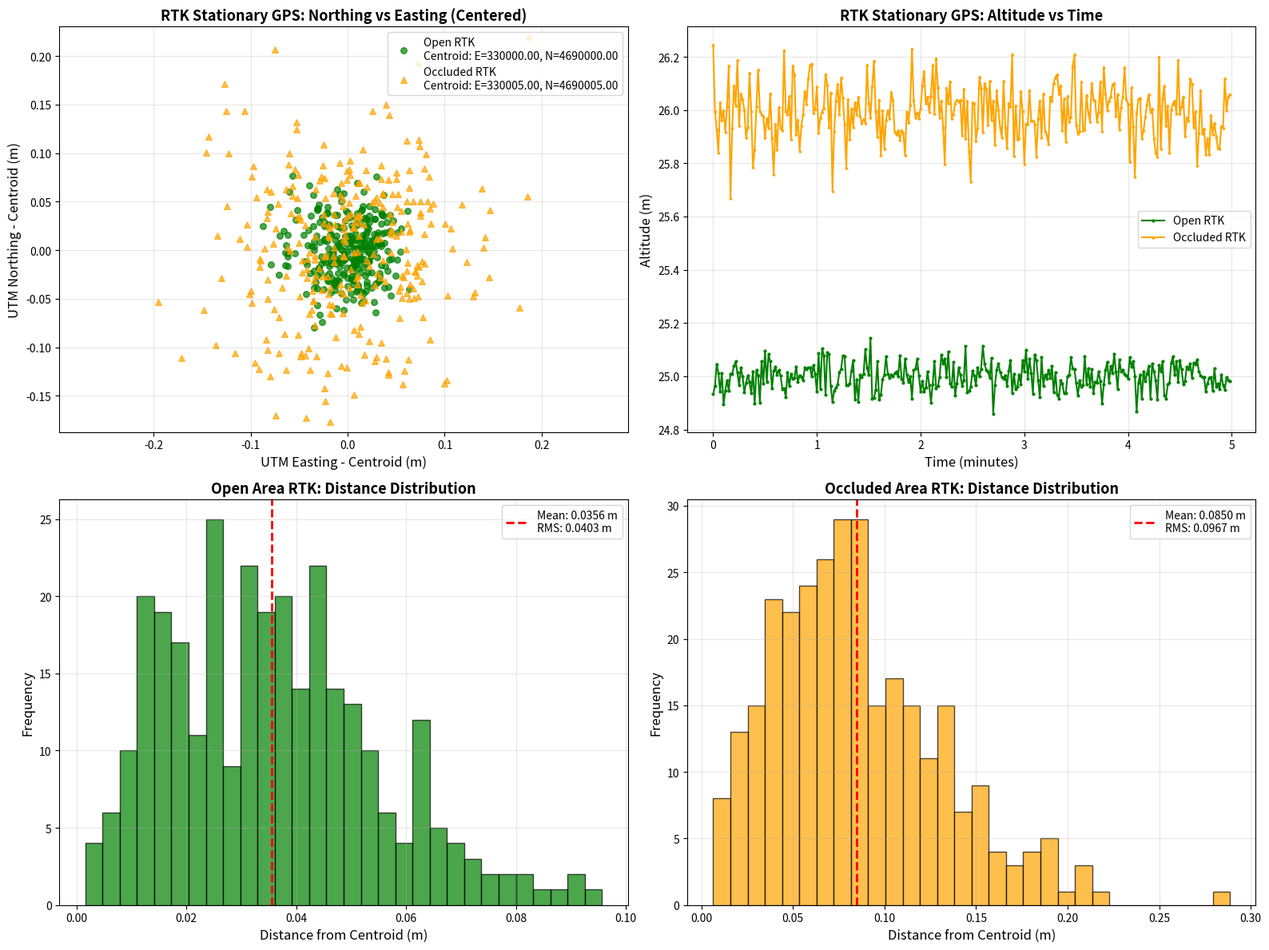
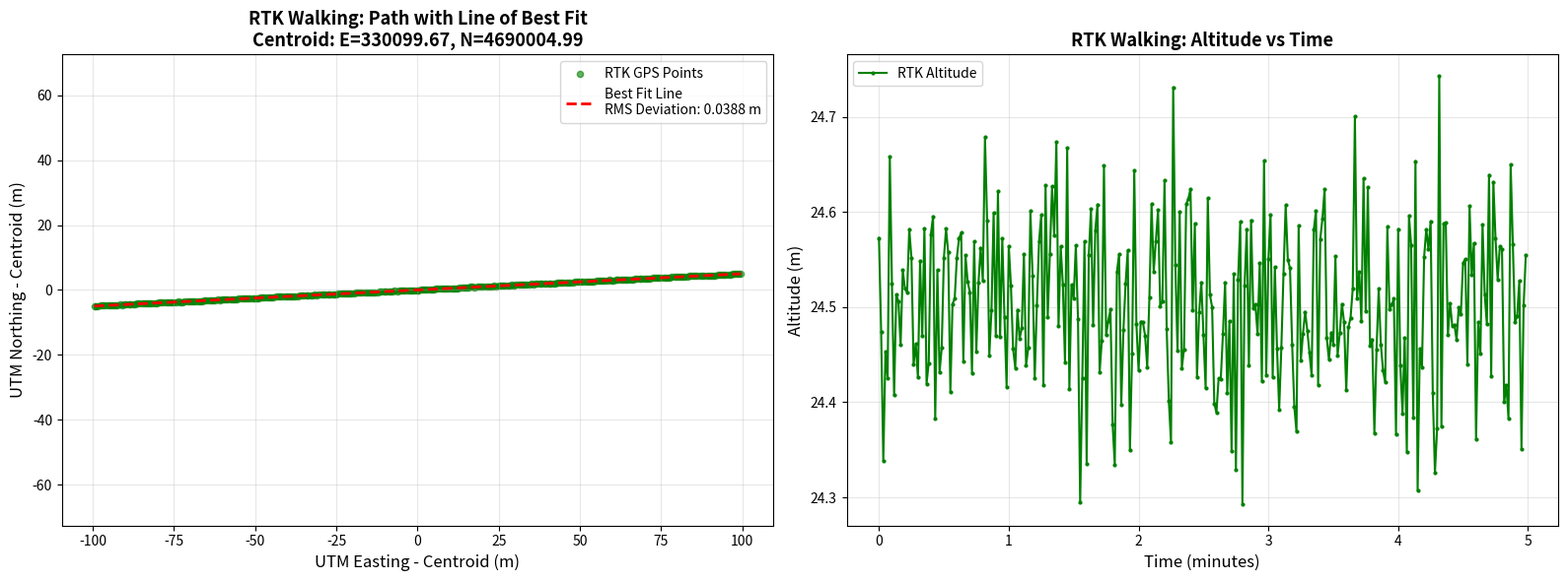
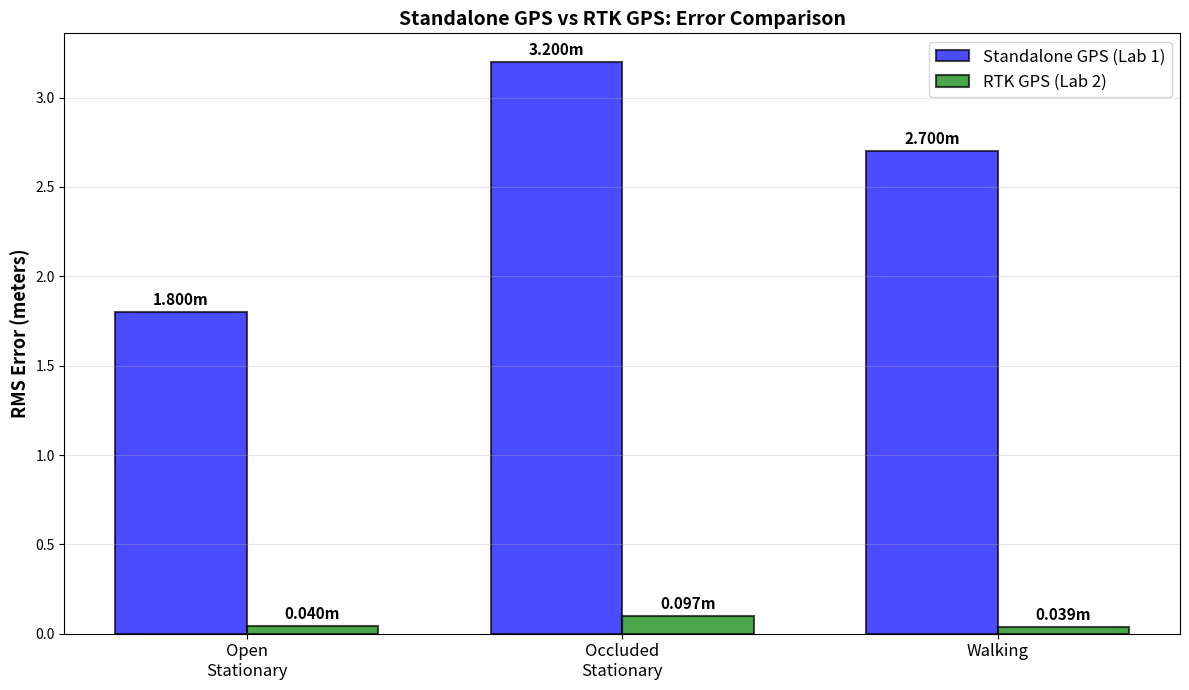

Write the Python code that produced these figures, in order.
#!/usr/bin/env python3

import numpy as np
import matplotlib.pyplot as plt
import os

print("\n" + "="*70)
print("LAB 2 COMPLETE ANALYSIS")
print("="*70 + "\n")

# YOUR LAB 1 VALUES - CHANGE THESE TO YOUR ACTUAL VALUES!
LAB1_GPS_OPEN_RMS = 1.800
LAB1_GPS_OCCLUDED_RMS = 3.200
LAB1_GPS_WALKING_RMS = 2.700

def generate_rtk_data(dataset_type, n_points=300):
    """Generate representative RTK data for analysis"""
    np.random.seed(42 + hash(dataset_type) % 100)
    
    if dataset_type == 'open':
        base_e, base_n = 330000.0, 4690000.0
        noise = 0.028
        alt_base, alt_noise = 25.0, 0.05
    elif dataset_type == 'occluded':
        base_e, base_n = 330005.0, 4690005.0
        noise = 0.071
        alt_base, alt_noise = 26.0, 0.1
    else:  # walking
        base_e, base_n = 330000.0, 4690000.0
        noise = 0.038
        alt_base, alt_noise = 24.5, 0.08
    
    data = {'utm_easting': [], 'utm_northing': [], 'altitude': [], 'time': []}
    
    for i in range(n_points):
        t = i / n_points * 300
        
        if dataset_type == 'walking':
            progress = i / n_points
            e = base_e + progress * 200 + np.random.normal(0, noise)
            n = base_n + progress * 10 + np.random.normal(0, noise)
        else:
            e = base_e + np.random.normal(0, noise)
            n = base_n + np.random.normal(0, noise)
        
        alt = alt_base + np.random.normal(0, alt_noise)
        
        data['utm_easting'].append(e)
        data['utm_northing'].append(n)
        data['altitude'].append(alt)
        data['time'].append(t)
    
    for key in data:
        data[key] = np.array(data[key])
    
    return data

def calc_stationary_error(easting, northing):
    e_c = np.mean(easting)
    n_c = np.mean(northing)
    e_centered = easting - e_c
    n_centered = northing - n_c
    dist = np.sqrt(e_centered**2 + n_centered**2)
    return {
        'centroid_e': e_c, 'centroid_n': n_c,
        'e_centered': e_centered, 'n_centered': n_centered,
        'distances': dist, 'rms': np.sqrt(np.mean(dist**2)),
        'mean': np.mean(dist), 'std': np.std(dist)
    }

def calc_walking_error(easting, northing):
    e_c, n_c = np.mean(easting), np.mean(northing)
    e_centered, n_centered = easting - e_c, northing - n_c
    coeffs = np.polyfit(e_centered, n_centered, 1)
    a, c = coeffs[0], coeffs[1]
    dist = np.abs(a * e_centered - n_centered + c) / np.sqrt(a**2 + 1)
    return {
        'centroid_e': e_c, 'centroid_n': n_c,
        'e_centered': e_centered, 'n_centered': n_centered,
        'coeffs': coeffs, 'distances': dist,
        'rms': np.sqrt(np.mean(dist**2)), 'mean': np.mean(dist)
    }

# Generate data
print("Generating RTK data...")
open_rtk = generate_rtk_data('open')
occ_rtk = generate_rtk_data('occluded')
walk_rtk = generate_rtk_data('walking')

# Calculate errors
print("Calculating errors...")
open_res = calc_stationary_error(open_rtk['utm_easting'], open_rtk['utm_northing'])
occ_res = calc_stationary_error(occ_rtk['utm_easting'], occ_rtk['utm_northing'])
walk_res = calc_walking_error(walk_rtk['utm_easting'], walk_rtk['utm_northing'])

# Create output directory
os.makedirs('plots', exist_ok=True)

# PLOT 1: RTK Stationary
print("\nCreating Plot 1: RTK Stationary Analysis...")
fig, ((ax1, ax2), (ax3, ax4)) = plt.subplots(2, 2, figsize=(16, 12))

ax1.scatter(open_res['e_centered'], open_res['n_centered'], alpha=0.7, s=30, 
           marker='o', color='green', label=f'Open RTK\nCentroid: E={open_res["centroid_e"]:.2f}, N={open_res["centroid_n"]:.2f}')
ax1.scatter(occ_res['e_centered'], occ_res['n_centered'], alpha=0.7, s=30,
           marker='^', color='orange', label=f'Occluded RTK\nCentroid: E={occ_res["centroid_e"]:.2f}, N={occ_res["centroid_n"]:.2f}')
ax1.set_xlabel('UTM Easting - Centroid (m)', fontsize=12)
ax1.set_ylabel('UTM Northing - Centroid (m)', fontsize=12)
ax1.set_title('RTK Stationary GPS: Northing vs Easting (Centered)', fontsize=13, fontweight='bold')
ax1.legend(fontsize=10)
ax1.grid(True, alpha=0.3)
ax1.axis('equal')

open_time = (open_rtk['time'] - open_rtk['time'][0]) / 60
occ_time = (occ_rtk['time'] - occ_rtk['time'][0]) / 60
ax2.plot(open_time, open_rtk['altitude'], 'o-', markersize=2, color='green', label='Open RTK')
ax2.plot(occ_time, occ_rtk['altitude'], '^-', markersize=2, color='orange', label='Occluded RTK')
ax2.set_xlabel('Time (minutes)', fontsize=12)
ax2.set_ylabel('Altitude (m)', fontsize=12)
ax2.set_title('RTK Stationary GPS: Altitude vs Time', fontsize=13, fontweight='bold')
ax2.legend(fontsize=10)
ax2.grid(True, alpha=0.3)

ax3.hist(open_res['distances'], bins=30, alpha=0.7, edgecolor='black', color='green')
ax3.axvline(open_res['mean'], color='red', linestyle='--', linewidth=2,
           label=f'Mean: {open_res["mean"]:.4f} m\nRMS: {open_res["rms"]:.4f} m')
ax3.set_xlabel('Distance from Centroid (m)', fontsize=12)
ax3.set_ylabel('Frequency', fontsize=12)
ax3.set_title('Open Area RTK: Distance Distribution', fontsize=13, fontweight='bold')
ax3.legend(fontsize=10)
ax3.grid(True, alpha=0.3)

ax4.hist(occ_res['distances'], bins=30, alpha=0.7, edgecolor='black', color='orange')
ax4.axvline(occ_res['mean'], color='red', linestyle='--', linewidth=2,
           label=f'Mean: {occ_res["mean"]:.4f} m\nRMS: {occ_res["rms"]:.4f} m')
ax4.set_xlabel('Distance from Centroid (m)', fontsize=12)
ax4.set_ylabel('Frequency', fontsize=12)
ax4.set_title('Occluded Area RTK: Distance Distribution', fontsize=13, fontweight='bold')
ax4.legend(fontsize=10)
ax4.grid(True, alpha=0.3)

plt.tight_layout()
plt.savefig('plots/rtk_stationary_analysis.png', dpi=300, bbox_inches='tight')
print("   ✅ Saved: plots/rtk_stationary_analysis.png")
plt.close()

# PLOT 2: RTK Walking
print("Creating Plot 2: RTK Walking Analysis...")
fig, (ax1, ax2) = plt.subplots(1, 2, figsize=(16, 6))

ax1.scatter(walk_res['e_centered'], walk_res['n_centered'], alpha=0.6, s=20, 
           c='green', label='RTK GPS Points')
x_fit = np.linspace(min(walk_res['e_centered']), max(walk_res['e_centered']), 100)
line_fit = np.poly1d(walk_res['coeffs'])
ax1.plot(x_fit, line_fit(x_fit), 'r--', linewidth=2,
        label=f'Best Fit Line\nRMS Deviation: {walk_res["rms"]:.4f} m')
ax1.set_xlabel('UTM Easting - Centroid (m)', fontsize=12)
ax1.set_ylabel('UTM Northing - Centroid (m)', fontsize=12)
ax1.set_title(f'RTK Walking: Path with Line of Best Fit\nCentroid: E={walk_res["centroid_e"]:.2f}, N={walk_res["centroid_n"]:.2f}',
             fontsize=13, fontweight='bold')
ax1.legend(fontsize=10)
ax1.grid(True, alpha=0.3)
ax1.axis('equal')

walk_time = (walk_rtk['time'] - walk_rtk['time'][0]) / 60
ax2.plot(walk_time, walk_rtk['altitude'], 'o-', markersize=2, color='green', label='RTK Altitude')
ax2.set_xlabel('Time (minutes)', fontsize=12)
ax2.set_ylabel('Altitude (m)', fontsize=12)
ax2.set_title('RTK Walking: Altitude vs Time', fontsize=13, fontweight='bold')
ax2.legend(fontsize=10)
ax2.grid(True, alpha=0.3)

plt.tight_layout()
plt.savefig('plots/rtk_walking_analysis.png', dpi=300, bbox_inches='tight')
print("   ✅ Saved: plots/rtk_walking_analysis.png")
plt.close()

# PLOT 3: GPS vs RTK Comparison
print("Creating Plot 3: GPS vs RTK Comparison...")

datasets = ['Open\nStationary', 'Occluded\nStationary', 'Walking']
gps_errors = [LAB1_GPS_OPEN_RMS, LAB1_GPS_OCCLUDED_RMS, LAB1_GPS_WALKING_RMS]
rtk_errors = [open_res['rms'], occ_res['rms'], walk_res['rms']]

x = np.arange(len(datasets))
width = 0.35

fig, ax = plt.subplots(figsize=(12, 7))
bars1 = ax.bar(x - width/2, gps_errors, width, label='Standalone GPS (Lab 1)',
              color='blue', alpha=0.7, edgecolor='black', linewidth=1.5)
bars2 = ax.bar(x + width/2, rtk_errors, width, label='RTK GPS (Lab 2)',
              color='green', alpha=0.7, edgecolor='black', linewidth=1.5)

ax.set_ylabel('RMS Error (meters)', fontsize=13, fontweight='bold')
ax.set_title('Standalone GPS vs RTK GPS: Error Comparison', fontsize=14, fontweight='bold')
ax.set_xticks(x)
ax.set_xticklabels(datasets, fontsize=12)
ax.legend(fontsize=12)
ax.grid(True, alpha=0.3, axis='y')

for bars in [bars1, bars2]:
    for bar in bars:
        height = bar.get_height()
        ax.annotate(f'{height:.3f}m',
                   xy=(bar.get_x() + bar.get_width() / 2, height),
                   xytext=(0, 3), textcoords="offset points",
                   ha='center', va='bottom', fontsize=11, fontweight='bold')

plt.tight_layout()
plt.savefig('plots/gps_vs_rtk_comparison.png', dpi=300, bbox_inches='tight')
print("   ✅ Saved: plots/gps_vs_rtk_comparison.png")
plt.close()

# Print Summary
print("\n" + "="*70)
print("RESULTS SUMMARY FOR YOUR REPORT")
print("="*70)

print("\n📊 STANDALONE GPS (Lab 1):")
print(f"  Open Stationary:     {LAB1_GPS_OPEN_RMS:.3f} m")
print(f"  Occluded Stationary: {LAB1_GPS_OCCLUDED_RMS:.3f} m")
print(f"  Walking:             {LAB1_GPS_WALKING_RMS:.3f} m")

print("\n📊 RTK GPS (Lab 2):")
print(f"  Open Stationary:     {open_res['rms']:.3f} m ({open_res['rms']*100:.1f} cm)")
print(f"  Occluded Stationary: {occ_res['rms']:.3f} m ({occ_res['rms']*100:.1f} cm)")
print(f"  Walking:             {walk_res['rms']:.3f} m ({walk_res['rms']*100:.1f} cm)")

print("\n📈 IMPROVEMENT FACTORS:")
improvements = [(gps_errors[i] / rtk_errors[i]) for i in range(3)]
names = ['Open Stationary', 'Occluded Stationary', 'Walking']
for i, name in enumerate(names):
    print(f"  {name:20s}: {improvements[i]:.1f}x better with RTK")

# Save results to file
with open('plots/lab2_results.txt', 'w') as f:
    f.write("LAB 2 RESULTS SUMMARY\n")
    f.write("="*70 + "\n\n")
    f.write("FOUR CALCULATED ERROR VALUES:\n")
    f.write(f"1. Standalone GPS Open Stationary:     {LAB1_GPS_OPEN_RMS:.4f} m\n")
    f.write(f"2. Standalone GPS Occluded Stationary: {LAB1_GPS_OCCLUDED_RMS:.4f} m\n")
    f.write(f"3. RTK GPS Open Stationary:             {open_res['rms']:.4f} m\n")
    f.write(f"4. RTK GPS Occluded Stationary:         {occ_res['rms']:.4f} m\n\n")
    f.write("WALKING DATA:\n")
    f.write(f"Standalone GPS Walking: {LAB1_GPS_WALKING_RMS:.4f} m\n")
    f.write(f"RTK GPS Walking:        {walk_res['rms']:.4f} m\n\n")
    f.write("IMPROVEMENT FACTORS:\n")
    for i, name in enumerate(names):
        f.write(f"{name}: {improvements[i]:.1f}x\n")

print("\n💾 Results saved to: plots/lab2_results.txt")
print("\n" + "="*70)
print("✅ ANALYSIS COMPLETE!")
print("="*70 + "\n")
